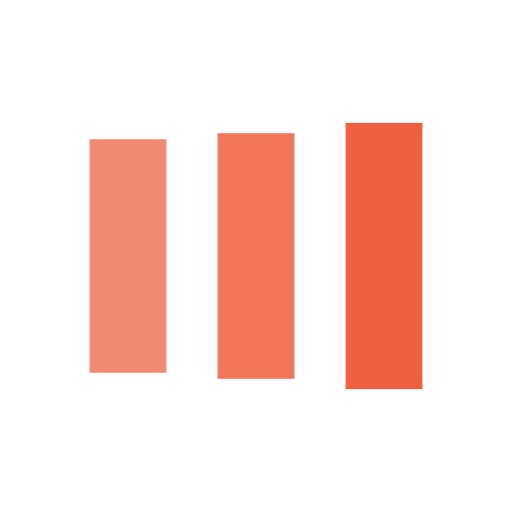
t = 0.00 s
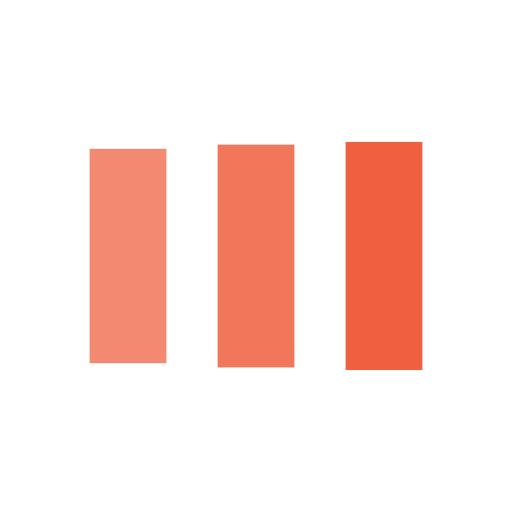
t = 0.13 s
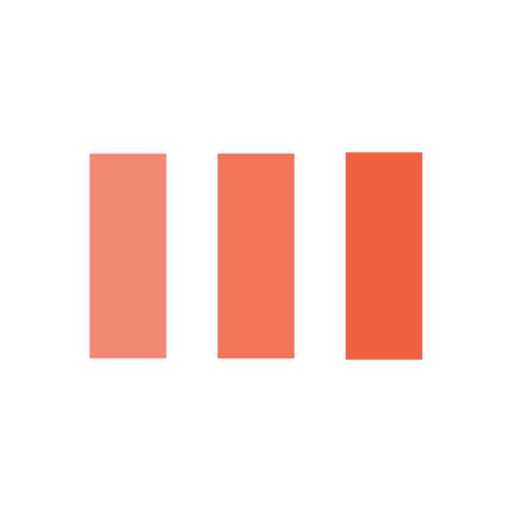
t = 0.38 s
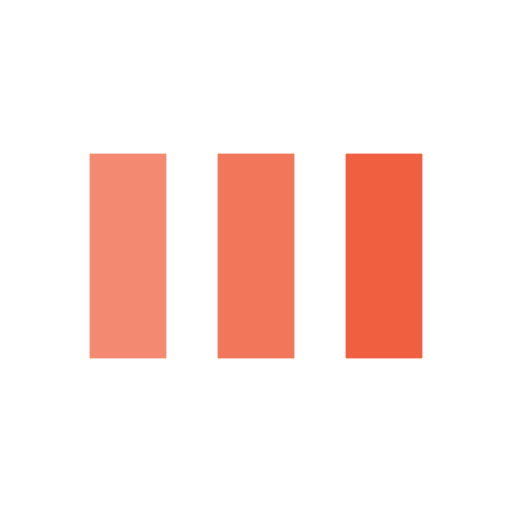
t = 0.50 s
t = 0.63 s: frame unchanged from t = 0.50 s, image omitted
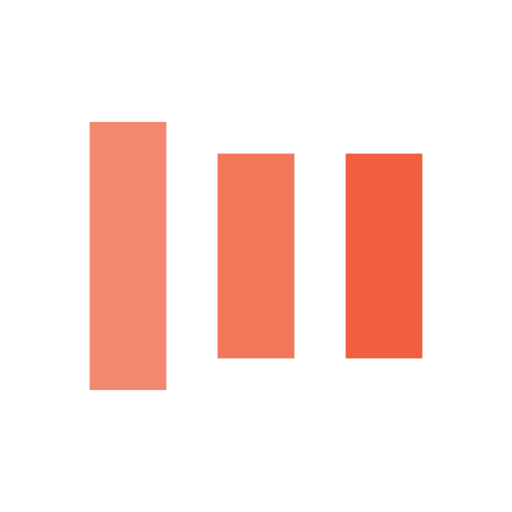
t = 0.88 s

The animated SVG that drew these frames (rendered in a browser with its animation timeline set to each time). Animation: 6 SMIL elements (animate=6); one cycle of 1.00 s, repeats indefinitely.

<svg width="73px"  height="73px"  xmlns="http://www.w3.org/2000/svg" viewBox="0 0 100 100" preserveAspectRatio="xMidYMid" class="lds-facebook" style="background: none;">
    <rect ng-attr-x="{{config.x1}}" ng-attr-y="{{config.y}}" ng-attr-width="{{config.width}}" ng-attr-height="{{config.height}}" ng-attr-fill="{{config.c1}}" x="17.5" y="30" width="15" height="40" fill="#f48971">
      <animate attributeName="y" calcMode="spline" values="18;30;30" keyTimes="0;0.5;1" dur="1" keySplines="0 0.5 0.5 1;0 0.5 0.5 1" begin="-0.2s" repeatCount="indefinite"></animate>
      <animate attributeName="height" calcMode="spline" values="64;40;40" keyTimes="0;0.5;1" dur="1" keySplines="0 0.5 0.5 1;0 0.5 0.5 1" begin="-0.2s" repeatCount="indefinite"></animate>
    </rect>
    <rect ng-attr-x="{{config.x2}}" ng-attr-y="{{config.y}}" ng-attr-width="{{config.width}}" ng-attr-height="{{config.height}}" ng-attr-fill="{{config.c2}}" x="42.5" y="30" width="15" height="40" fill="#f2765a">
      <animate attributeName="y" calcMode="spline" values="20.999999999999996;30;30" keyTimes="0;0.5;1" dur="1" keySplines="0 0.5 0.5 1;0 0.5 0.5 1" begin="-0.1s" repeatCount="indefinite"></animate>
      <animate attributeName="height" calcMode="spline" values="58.00000000000001;40;40" keyTimes="0;0.5;1" dur="1" keySplines="0 0.5 0.5 1;0 0.5 0.5 1" begin="-0.1s" repeatCount="indefinite"></animate>
    </rect>
    <rect ng-attr-x="{{config.x3}}" ng-attr-y="{{config.y}}" ng-attr-width="{{config.width}}" ng-attr-height="{{config.height}}" ng-attr-fill="{{config.c3}}" x="67.5" y="30" width="15" height="40" fill="#F05F40">
      <animate attributeName="y" calcMode="spline" values="24;30;30" keyTimes="0;0.5;1" dur="1" keySplines="0 0.5 0.5 1;0 0.5 0.5 1" begin="0s" repeatCount="indefinite"></animate>
      <animate attributeName="height" calcMode="spline" values="52;40;40" keyTimes="0;0.5;1" dur="1" keySplines="0 0.5 0.5 1;0 0.5 0.5 1" begin="0s" repeatCount="indefinite"></animate>
    </rect>
  </svg>